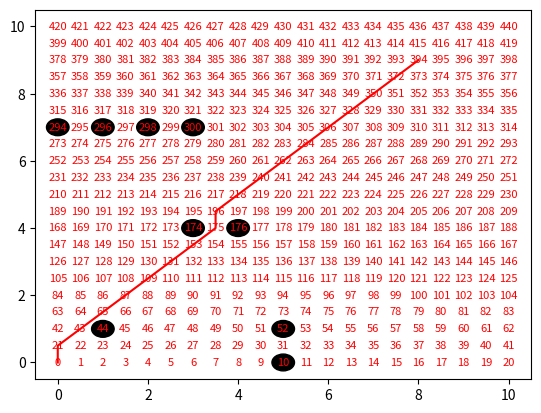

This figure's Python source:
import math
import matplotlib.pyplot as plt

class Node:
    def __init__(self, x, y, cost, parent_index):
        self.x = x
        self.y = y
        self.parent_index = parent_index
        self.cost = cost

def compute_index(min_x, max_x, min_y, max_y, grid_spacing, cx, cy) -> int:

    index = ((cx - min_x)/grid_spacing) + \
            (((cy - min_y)/grid_spacing) * \
            (((max_x + grid_spacing)-min_x)/grid_spacing))

    return int(index)

def calculate_distance(x1, y1, x2, y2):
    """
    Calcu
    Args:
      x1: X for input location 1 
      x2: Y for input location 1
      y1: X for input location 2
      y2: Y for input location 2

    Returns:
      The Euclidean distance
    """
    return round(math.sqrt((x2 - x1)**2 + (y2 - y1)**2), 2)

class Obstacle:
    def __init__(self, x, y, radius=0) -> None:
        self.x = x
        self.y = y
        self.radius = radius

    def is_inside(self, cur_x, cur_y, r_radius=0) -> bool:
        """
        Args:
          cur_x: X position of the robot
          cur_y: Y potition of the robot
          r_radius: Robot radius

        Returns:
          True if point is inside the obstacle
          False if point is outside the obstacle
        """
        dis = calculate_distance(cur_x, cur_y, self.x, self.y)
        if dis > (self.radius + r_radius):
            return False
        return True


def is_valid(obs, x_min, y_min, x_max, y_max, cur_x, cur_y, r_radius=0) -> bool:
    """
    Args:
        obs: List of Obstacles
        x_min: Grid Bounds
        y_min: Grid Bounds
        x_max: Grid Bounds
        y_max: Grid Bounds
        cur_x: X position of the robot
        cur_y: Y potition of the robot
        r_radius: Robot radius

    Returns:
        True if point is a valid location
        False if point is a invalid location
    """
    for each_obs in obs:
        if each_obs.is_inside(cur_x, cur_y, r_radius):
            return False
        
    if x_min > cur_x:
        return False
    if x_max < cur_x:
        return False
    if y_min > cur_y:
        return False
    if y_max < cur_y:
        return False
    
    return True

class Dijkstras:
    """
    Args:
      min_x: Grid Bounds
      min_y: Grid Bounds
      max_x: Grid Bounds
      max_y: Grid Bounds
      gs: Grid Space/Step
    Returns:
      None
    """

    def __init__(self, min_x, min_y, max_x, max_y, gs) -> None:
        self.start = None
        self.goal = None
        self.obs_list = None
        self.visited = {}
        self.unvisited = {}
        self.min_x = min_x
        self.max_x = max_x
        self.min_y = min_y
        self.max_y = max_y
        self.gs = gs

    def run(self, start: tuple, goal: tuple, obs_list: list = [], r_radius=0, inflate=False) -> list:
        """
        Args:
          start(tuple): x,y representing the start location of the robot
          goal(tuple): x,y representing the goal location of the robot
          obs_list: List of obstacles
          r_radius: Robot Radius
          inflate: True to inflate obstacles and robot | False will not inflate
        Returns:
          List of nodes from start to goal
        """
        self.visited = {}
        self.unvisited = {}
        self.obs_list = obs_list
        self.goal = goal
        self.start = start
        self.r_radius = r_radius
        # if want to inflate the obstacle or size of the 
        if inflate:
            for i in range(len(self.obs_list)):
                self.obs_list[i].radius = self.obs_list[i].radius * 1.5
            self.r_radius = r_radius * 1.5

        
        goal_index = compute_index(
            self.min_x, self.max_x, self.min_y, self.max_y, self.gs, goal[0], goal[1])
        start_index = compute_index(
            self.min_x, self.max_x, self.min_y, self.max_y, self.gs, start[0], start[1])
        cur_node = Node(x=0, y=0, cost=0, parent_index=-1)
        self.unvisited[0] = cur_node
        while (cur_node.x, cur_node.y) != goal:
            cur_node_index = min(
                self.unvisited, key=lambda x: self.unvisited[x].cost)
            cur_node = self.unvisited[cur_node_index]
            self.visited[cur_node_index] = cur_node

            del self.unvisited[cur_node_index]
            # if current node is the goal location the break our of the loop
            if (cur_node.x, cur_node.y) == goal:
                route = []
                while cur_node_index != -1:
                    route.append([self.visited[cur_node_index].x, self.visited[cur_node_index].y])
                    cur_node_index = self.visited[cur_node_index].parent_index
                return route[::-1]

            all_neighbours = self.get_neighbour_moves(
                cur_x=cur_node.x, cur_y=cur_node.y)
            all_neighbours = list(filter(lambda x: is_valid(obs=self.obs_list,
                                                            x_min=self.min_x,
                                                            x_max=self.max_x,
                                                            y_min=self.min_y,
                                                            y_max=self.max_y,
                                                            cur_x=x[0],
                                                            cur_y=x[1],
                                                            r_radius=r_radius
                                                            ), all_neighbours))
            for each_neighbour in all_neighbours:
                idx = compute_index(
                    self.min_x, self.max_x, self.min_y, self.max_y, self.gs, each_neighbour[0], each_neighbour[1])
                if self.visited.get(idx) != None:
                    continue
                new_cost = cur_node.cost + calculate_distance(cur_node.x, cur_node.y, each_neighbour[0], each_neighbour[1])
                if self.unvisited.get(idx) != None:
                    if self.unvisited.get(idx).cost > new_cost:
                        self.unvisited[idx].cost = new_cost
                        self.unvisited[idx].parent_index = cur_node_index
                    continue

                self.unvisited[idx] = Node(x=each_neighbour[0],
                                        y=each_neighbour[1],
                                        cost=new_cost,
                                        parent_index=cur_node_index
                                        )
                

    def get_neighbour_moves(self, cur_x, cur_y):
        import numpy as np
        """
        Args:
          cur_x: Current X position of agent/robot 
          cur_y: Current Y position of agent/robot
        Returns:
          All the possible moves from the current agent/robot position
        """
        neighbours = []
        for each_x in np.arange(-self.gs, self.gs + self.gs, self.gs):
            for each_y in np.arange(-self.gs, self.gs + self.gs, self.gs):
                if (cur_x == (each_x + cur_x) and cur_y == (each_y + cur_y)):
                    continue
                neighbours.append([(each_x + cur_x), (each_y + cur_y)])
        return neighbours

    def plot_route(self, route):
        """
        Args:
          route: Ordered list of nodes from start to end
        Returns:
          None
        """
        import matplotlib.pyplot as plt
        import numpy as np
        fig, ax = plt.subplots()

        x_values = np.arange(self.min_x, self.max_x + self.gs, self.gs)
        y_values = np.arange(self.min_y, self.max_y + self.gs, self.gs)

        for y in y_values:
            for x in x_values:
                index = compute_index(self.min_x, self.max_x, self.min_y, self.max_y, self.gs, x, y)
                plt.text(x, y, str(index), color='red', fontsize=8, ha='center', va='center')

        for obs in self.obs_list:
            obs_plot = plt.Circle((obs.x, obs.y), obs.radius, color='black')
            ax.add_patch(obs_plot)
        obs_plot = plt.Circle((self.goal[0], self.goal[1]), self.r_radius, color='green')
        ax.add_patch(obs_plot)
        plt.plot([x[0] for x in route], [x[1] for x in route], c='red')
        plt.xlim(self.min_x - self.gs, self.max_x + self.gs)
        plt.ylim(self.min_y - self.gs, self.max_y + self.gs)
        plt.show()

if __name__ == "__main__":
    obs_pos = [(1, 1), (4, 4), (3, 4), (5, 0), (5, 1),
               (0, 7), (1, 7), (2, 7), (3, 7)]
    obs_radius = 0.25
    obs_list = [Obstacle(each_ob[0], each_ob[1], obs_radius)
                for each_ob in obs_pos]
    djs = Dijkstras(0, 0, 10, 10, 0.5)
    route = djs.run(start=(0, 0), goal=(8, 9), r_radius=0, obs_list=obs_list)
    djs.plot_route(route=route)